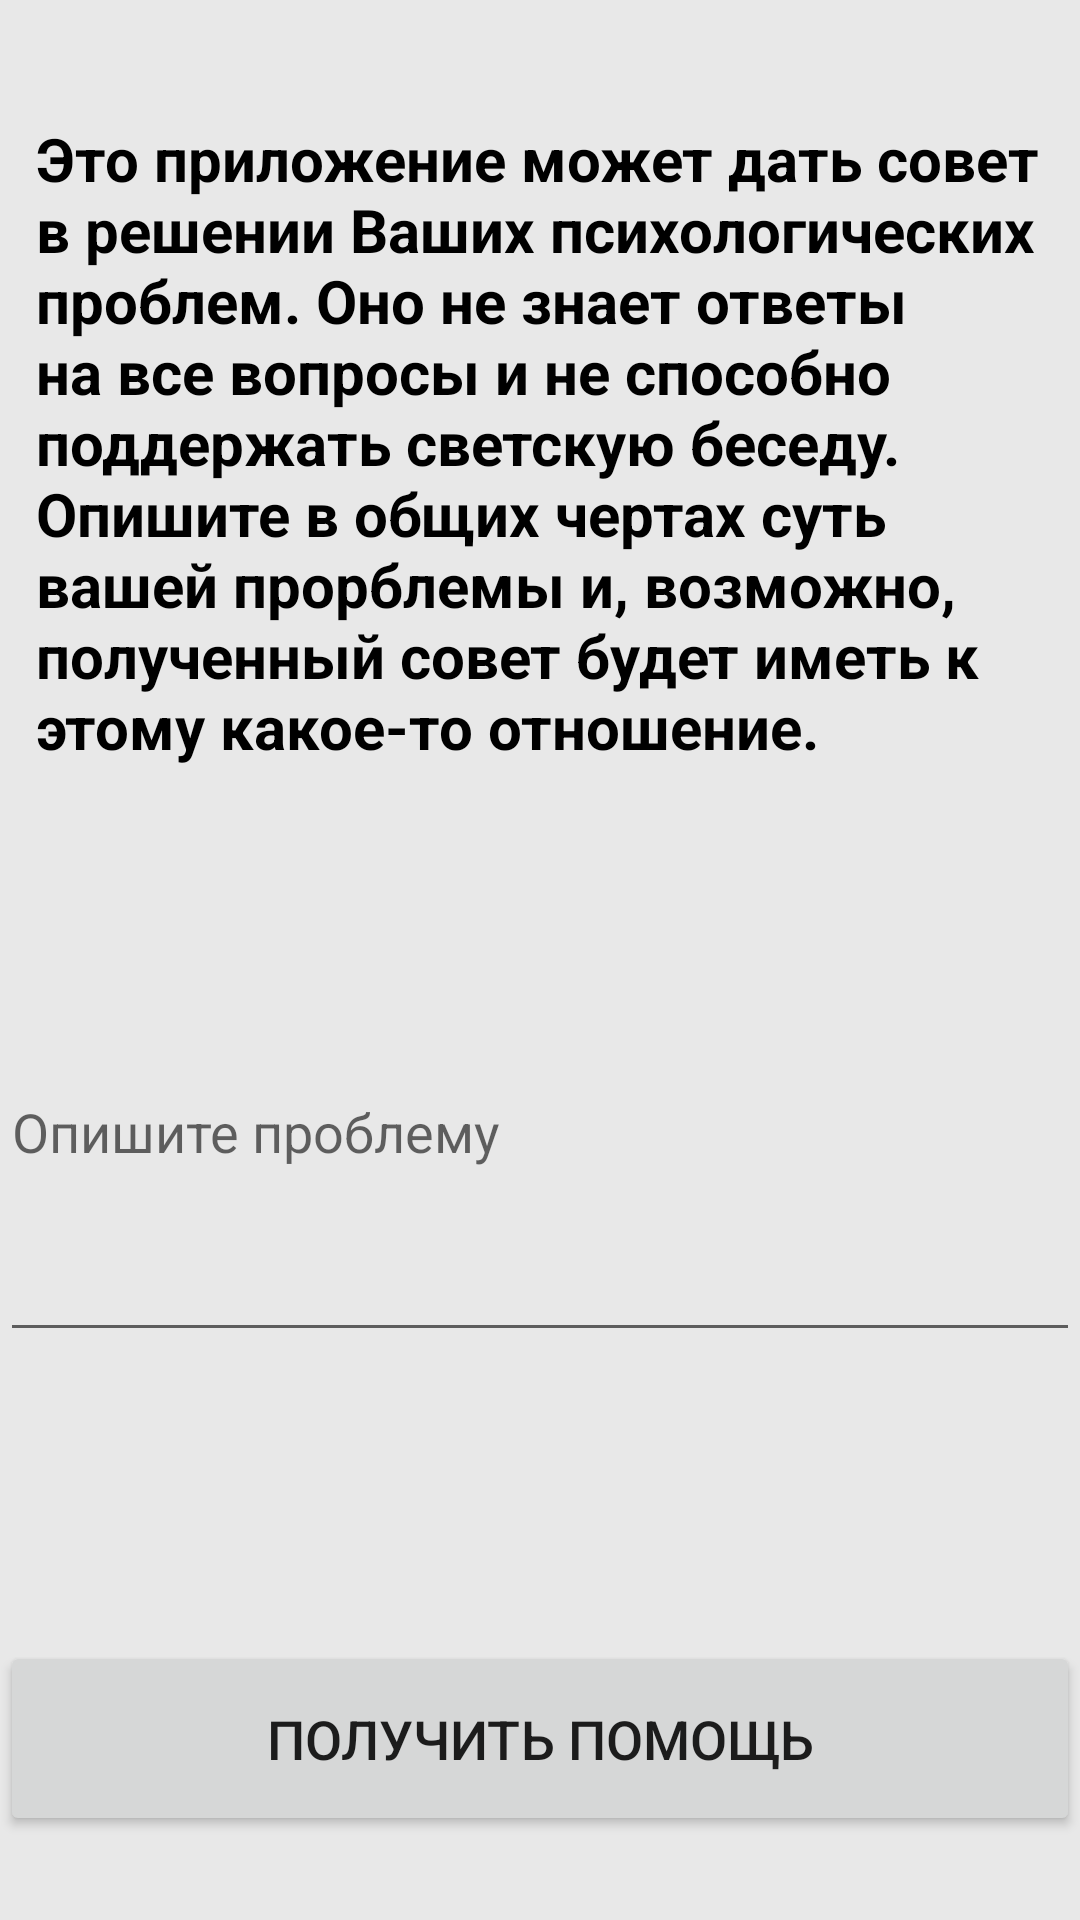

Layout XML and referenced resources for this Android screen:
<!-- AndroidManifest.xml: application theme Theme.PsychologicalHelp -->
<!-- res/layout/activity_situation.xml -->
<?xml version="1.0" encoding="utf-8"?>
<androidx.constraintlayout.widget.ConstraintLayout xmlns:android="http://schemas.android.com/apk/res/android"
    xmlns:app="http://schemas.android.com/apk/res-auto"
    xmlns:tools="http://schemas.android.com/tools"
    android:layout_width="match_parent"
    android:layout_height="match_parent"
    style="@style/BackgroundStyle"
    tools:context=".SituationActivity">

    <TextView
        android:id="@+id/textView"
        android:layout_width="0dp"
        android:layout_height="242dp"
        android:autoSizeTextType="uniform"
        android:padding="12dp"
        android:text="@string/introduction"
        android:textColor="@color/black"
        android:textDirection="firstStrong"
        android:textStyle="bold"
        app:layout_constraintBottom_toBottomOf="parent"
        app:layout_constraintEnd_toEndOf="parent"
        app:layout_constraintHorizontal_bias="0.0"
        app:layout_constraintStart_toStartOf="parent"
        app:layout_constraintTop_toTopOf="parent"
        app:layout_constraintVertical_bias="0.069" />

    <EditText
        android:id="@+id/editText"
        android:layout_width="match_parent"
        android:layout_height="150dp"
        android:layout_marginBottom="32dp"
        android:hint="Опишите проблему"
        app:layout_constraintBottom_toTopOf="@+id/button"
        app:layout_constraintEnd_toEndOf="parent"
        app:layout_constraintHorizontal_bias="0.0"
        app:layout_constraintStart_toStartOf="parent"
        app:layout_constraintTop_toBottomOf="@+id/textView"
        app:layout_constraintVertical_bias="0.327"
        tools:ignore="SpeakableTextPresentCheck" />

    <Button
        android:id="@+id/button"
        android:layout_width="0dp"
        android:layout_height="65dp"
        android:layout_marginBottom="28dp"
        android:text="Получить помощь"
        android:textSize="18sp"
        app:layout_constraintBottom_toBottomOf="parent"
        app:layout_constraintEnd_toEndOf="parent"
        app:layout_constraintHorizontal_bias="0.0"
        app:layout_constraintStart_toStartOf="parent" />

</androidx.constraintlayout.widget.ConstraintLayout>
<!-- resources referenced by this layout -->
<resources>
  <color name="black">#FF000000</color>
  <string name="introduction">Это приложение может дать совет в решении Ваших психологических проблем.
          Оно не знает ответы на все вопросы и не способно поддержать светскую беседу.
      Опишите в общих чертах суть вашей прорблемы и, возможно, полученный совет будет иметь
      к этому какое-то отношение.</string>
  <style name="BackgroundStyle">
          <item name="android:background">@color/gray</item>
      </style>
  <style name="Theme.PsychologicalHelp" parent="Theme.MaterialComponents.DayNight.NoActionBar">
          
          <item name="colorPrimary">#CFA66A</item>
          <item name="colorPrimaryVariant">#0B375A</item>
          <item name="colorOnPrimary">#FFFFFF</item>
          
          <item name="colorSecondary">@color/teal_200</item>
          <item name="colorSecondaryVariant">@color/teal_700</item>
          <item name="colorOnSecondary">@color/black</item>
          
  
          <item name="android:statusBarColor" tools:targetApi="l">?attr/colorPrimaryVariant</item>
          
  
      </style>
  <color name="gray">#E8E8E8</color>
  <color name="teal_200">#FF03DAC5</color>
  <color name="teal_700">#FF018786</color>
</resources>
